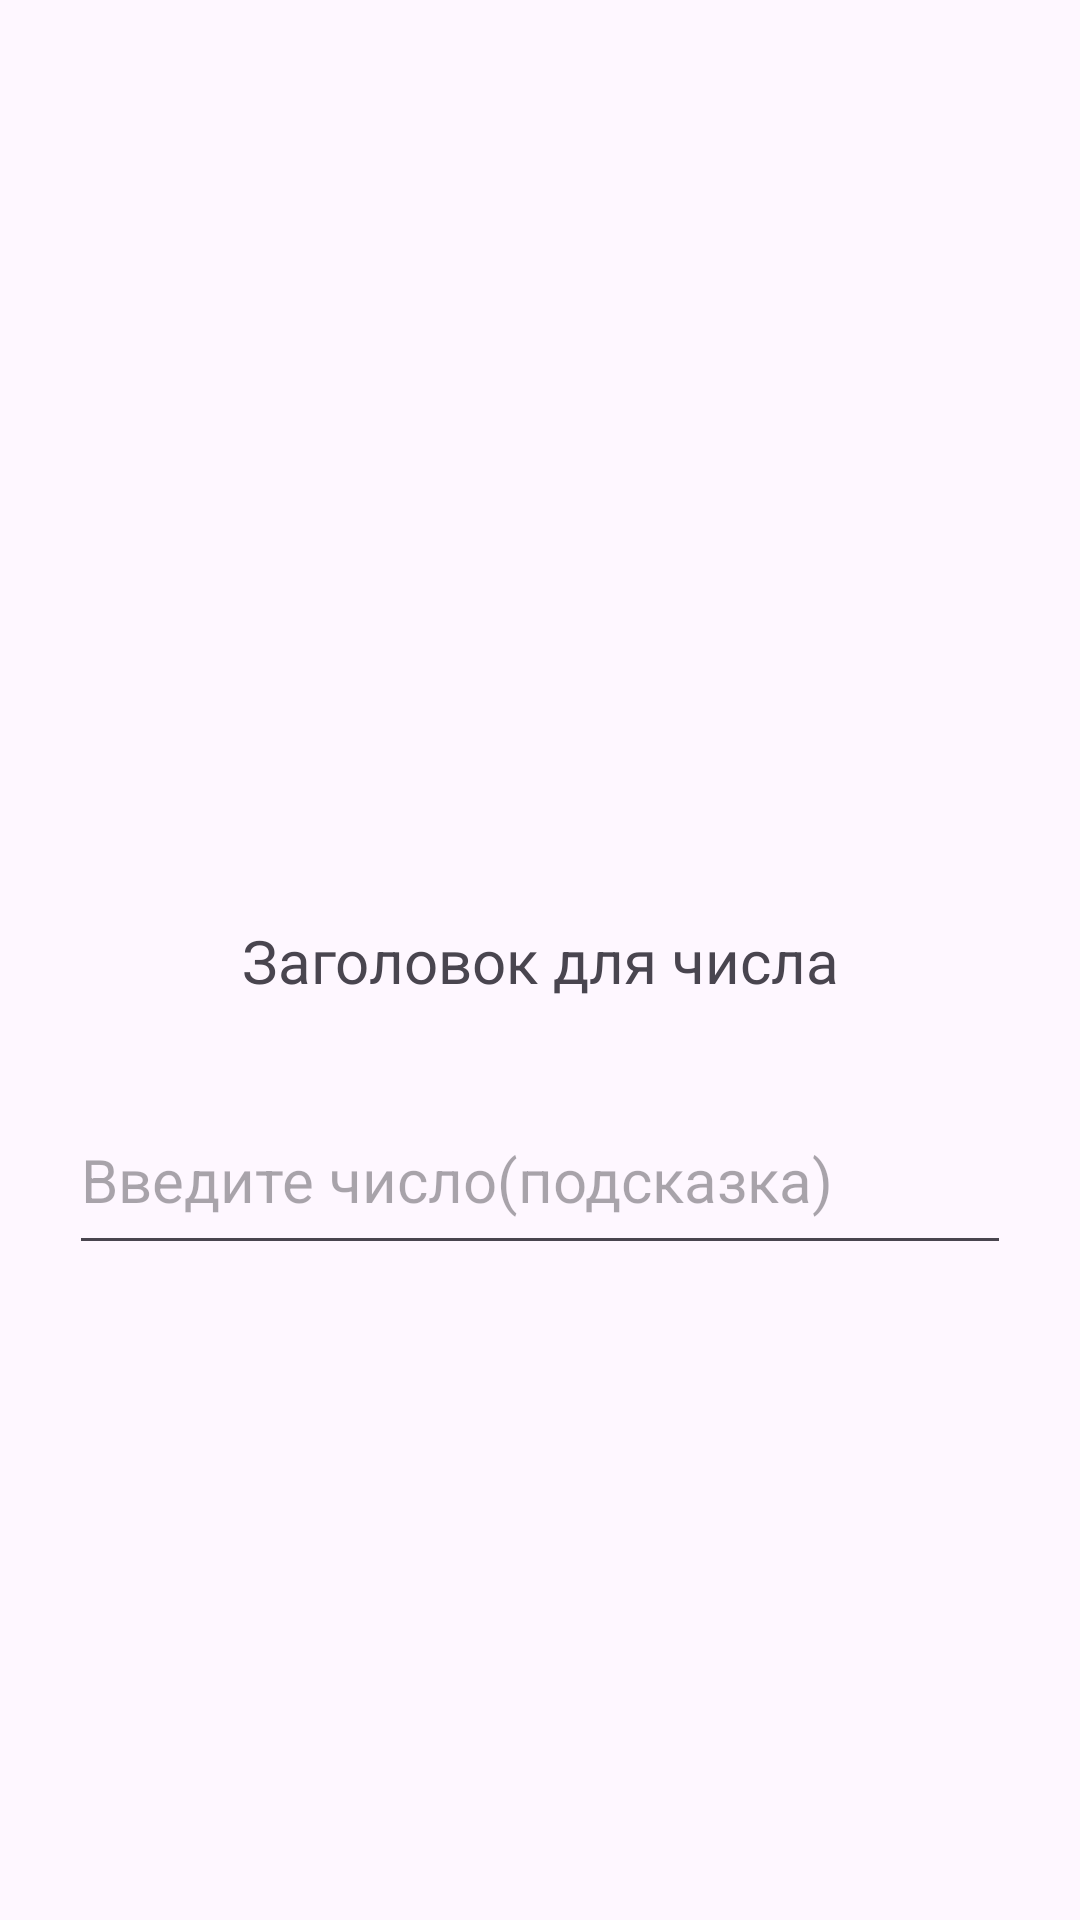

Reconstruct the res/layout file that produces this screen, plus the resources it refers to.
<!-- AndroidManifest.xml: application theme Theme.LabaOnMobile -->
<!-- res/layout/activity_text_zagolovok.xml -->
<?xml version="1.0" encoding="utf-8"?>
<androidx.constraintlayout.widget.ConstraintLayout xmlns:android="http://schemas.android.com/apk/res/android"
    xmlns:app="http://schemas.android.com/apk/res-auto"
    xmlns:tools="http://schemas.android.com/tools"
    android:id="@+id/main"
    android:layout_width="match_parent"
    android:layout_height="match_parent"
    tools:context=".LabaThree.TextZagolovok">

    <TextView
        android:id="@+id/textView4"
        android:layout_width="wrap_content"
        android:layout_height="wrap_content"
        android:text="Заголовок для числа"
        android:textSize="20sp"
        app:layout_constraintBottom_toBottomOf="parent"
        app:layout_constraintEnd_toEndOf="parent"
        app:layout_constraintStart_toStartOf="parent"
        app:layout_constraintTop_toTopOf="parent" />

    <EditText
        android:id="@+id/editTextText"
        android:layout_width="314dp"
        android:layout_height="60dp"
        android:layout_marginTop="28dp"
        android:ems="10"
        android:hint="Введите число(подсказка)"
        android:inputType="number"
        android:textSize="20sp"
        app:layout_constraintEnd_toEndOf="parent"
        app:layout_constraintHorizontal_bias="0.497"
        app:layout_constraintStart_toStartOf="parent"
        app:layout_constraintTop_toBottomOf="@+id/textView4"
        tools:ignore="MissingConstraints" />
</androidx.constraintlayout.widget.ConstraintLayout>
<!-- resources referenced by this layout -->
<resources>
  <style name="Theme.LabaOnMobile" parent="Base.Theme.LabaOnMobile" />
  <style name="Base.Theme.LabaOnMobile" parent="Theme.Material3.DayNight.NoActionBar">
          
          
      </style>
</resources>
